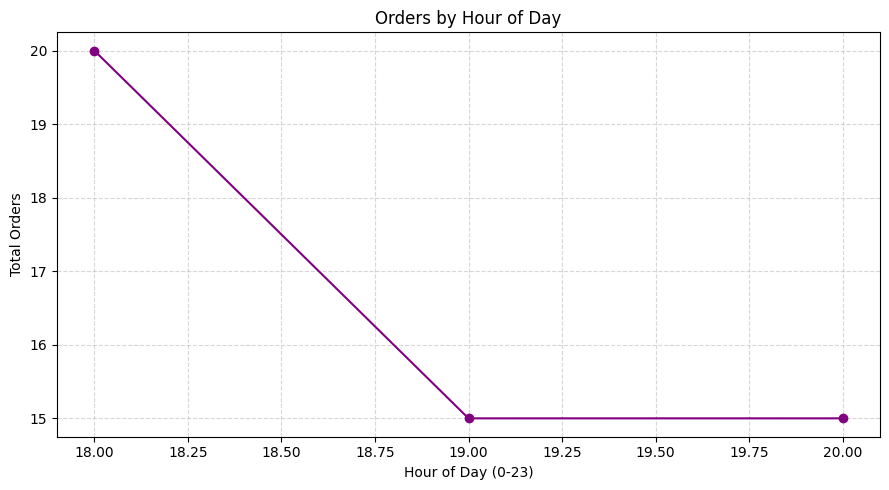

Values plotted in this chart, from the file beside it:
hour_of_day, total_orders, cancelled_orders
18, 20, 2
20, 15, 0
19, 15, 1
